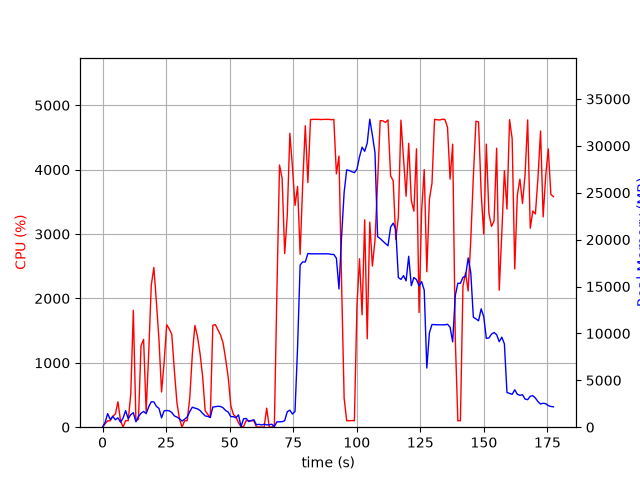

Data behind this chart, as committed beside it:
elapsed_time, nproc, cpu, mem_real, mem_virtual
5.698204040527344e-05, 1, 0.0, 9.602, 27665
1.009, 5, 52.5, 516.9, 9583
2.019, 5, 99.9, 1446, 14638
3.03, 4, 100.1, 820.3, 5425
4.039, 5, 171.4, 1149, 13862
5.048, 3, 205.2, 790.3, 10053
6.058, 4, 394.9, 997.1, 12772
7.068, 2, 99.1, 536.6, 4845
8.077, 5, 2.0, 977.7, 12855
9.087, 7, 103.2, 1765, 18915
10.1, 4, 100.2, 916.3, 11804
11.1, 4, 520.4, 1323, 21396
12.11, 5, 1815, 1553, 26585
13.12, 2, 99.2, 580.7, 5001
14.13, 3, 123.9, 1147, 10349
15.14, 3, 1266, 1489, 16698
16.15, 4, 1364, 1682, 16134
17.15, 3, 238.1, 1446, 10984
18.16, 3, 1158, 2175, 20576
19.17, 3, 2207, 2708, 25278
20.18, 3, 2481, 2702, 23565
21.19, 3, 1939, 2216, 21152
22.2, 3, 1357, 2005, 17735
23.21, 2, 546.4, 993.4, 8901
24.22, 2, 1007, 1747, 15754
25.23, 2, 1592, 1784, 15754
26.23, 2, 1527, 1749, 15754
27.24, 2, 1439, 1571, 13720
28.25, 2, 880.5, 1204, 10710
29.26, 2, 381.2, 1082, 9686
30.27, 2, 127.0, 906.9, 8662
31.27, 2, 1.0, 650.7, 5157
32.28, 2, 100.1, 853.5, 5385
33.29, 2, 100.1, 1081, 6697
34.3, 2, 453.2, 1664, 10824
35.31, 2, 1130, 2137, 15094
36.32, 2, 1580, 2036, 15329
37.33, 2, 1413, 1957, 14373
38.34, 2, 1146, 1787, 12925
39.35, 2, 794.4, 1476, 10545
40.36, 2, 259.0, 1206, 9060
41.37, 2, 199.5, 1147, 9080
42.37, 2, 151.6, 1040, 15774
43.38, 2, 1583, 2143, 15994
44.39, 2, 1593, 2193, 15994
45.4, 2, 1513, 2229, 16014
46.41, 2, 1432, 2209, 15578
47.42, 2, 1308, 2068, 14554
48.43, 2, 1056, 1775, 12558
49.44, 2, 772.6, 1610, 11614
50.44, 2, 336.3, 1124, 9641
51.45, 2, 199.5, 1125, 9641
52.46, 2, 159.8, 1006, 9129
53.47, 5, 70.4, 1316, 10376
54.47, 2, 4.0, 65.39, 246.7
55.48, 5, 10.9, 898.1, 10166
56.49, 6, 102.1, 929.3, 12166
57.5, 3, 99.2, 607.6, 5163
58.51, 3, 99.1, 711.4, 5259
59.52, 3, 100.1, 796.8, 5371
... 116 more rows
